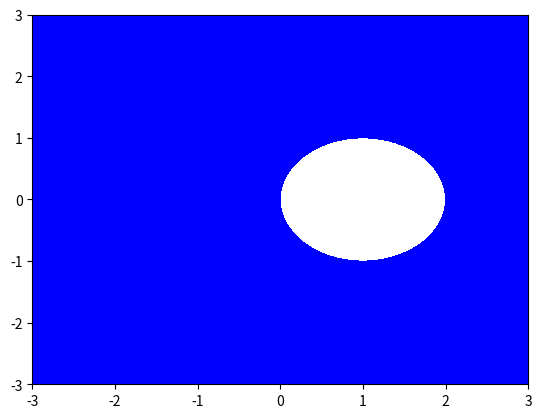

Source code (Python):
def stab_EE(z): return abs(z+1)
def stab_IE(z): return abs(1/(z-1))
def stab_improvedEE(z): return abs(1+z+0.5*z*z)
def stab_RK3(z): return abs(1+z+0.5*z*z+1/6*z*z*z)

import numpy as np
import matplotlib.pyplot as plt

x = np.linspace(-3,3,1000)
y = np.linspace(-3,3,1000)
X,Y = np.meshgrid(x,y)
plt.figure()
# g = stab_EE
g = stab_IE
# g = stab_improvedEE
# g = stab_RK3
plt.contourf(g(X+1j*Y),[0,1], colors="blue", extent=(-3,3,-3,3))
plt.show()

